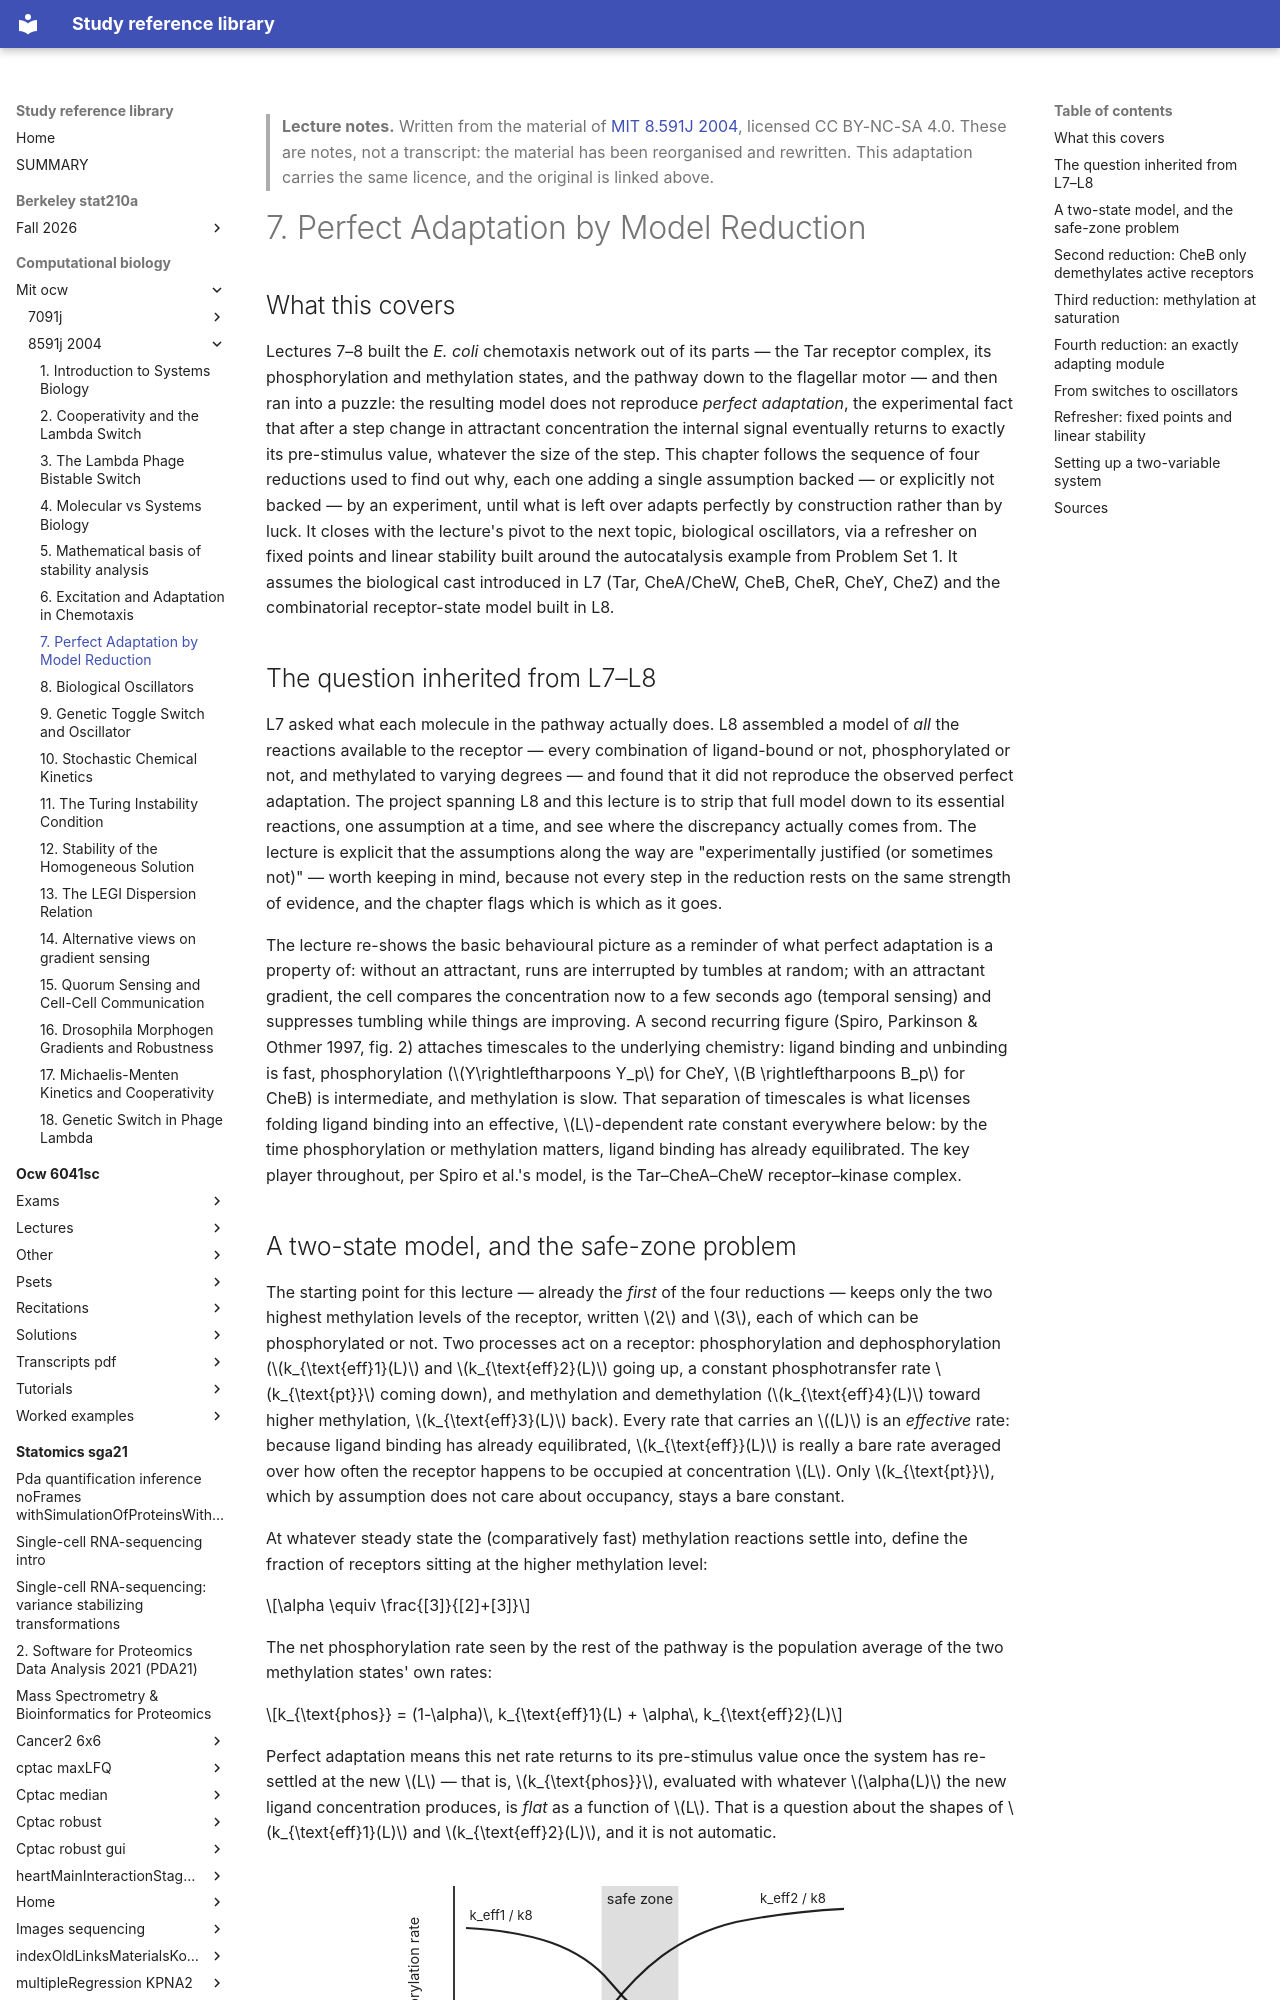

repository: Claptar/knowledge-base-library · page: computational-biology/mit-ocw/8591j-2004/07-perfect-adaptation-by-model-reduction/index.html · generator: mkdocs

---
title: "7. Perfect Adaptation by Model Reduction"
course: "MIT 8.591J 2004"
chapter: 7
source: "https://ocw.mit.edu/courses/8-591j-systems-biology-fall-2004/"
licence: "CC BY-NC-SA 4.0"
written: "2026-09-20"
---

> **Lecture notes.** Written from the material of [MIT 8.591J 2004](https://ocw.mit.edu/courses/8-591j-systems-biology-fall-2004/), licensed CC BY-NC-SA 4.0. These are notes, not a transcript: the material has been reorganised and rewritten. This adaptation carries the same licence, and the original is linked above.

# 7. Perfect Adaptation by Model Reduction

## What this covers

Lectures 7–8 built the *E. coli* chemotaxis network out of its parts — the Tar receptor complex, its
phosphorylation and methylation states, and the pathway down to the flagellar motor — and then ran
into a puzzle: the resulting model does not reproduce *perfect adaptation*, the experimental fact that
after a step change in attractant concentration the internal signal eventually returns to exactly its
pre-stimulus value, whatever the size of the step. This chapter follows the sequence of four
reductions used to find out why, each one adding a single assumption backed — or explicitly not backed
— by an experiment, until what is left over adapts perfectly by construction rather than by luck. It
closes with the lecture's pivot to the next topic, biological oscillators, via a refresher on fixed
points and linear stability built around the autocatalysis example from Problem Set 1. It assumes the
biological cast introduced in L7 (Tar, CheA/CheW, CheB, CheR, CheY, CheZ) and the combinatorial
receptor-state model built in L8.

## The question inherited from L7–L8

L7 asked what each molecule in the pathway actually does. L8 assembled a model of *all* the reactions
available to the receptor — every combination of ligand-bound or not, phosphorylated or not, and
methylated to varying degrees — and found that it did not reproduce the observed perfect adaptation.
The project spanning L8 and this lecture is to strip that full model down to its essential reactions,
one assumption at a time, and see where the discrepancy actually comes from. The lecture is explicit
that the assumptions along the way are "experimentally justified (or sometimes not)" — worth keeping
in mind, because not every step in the reduction rests on the same strength of evidence, and the
chapter flags which is which as it goes.

The lecture re-shows the basic behavioural picture as a reminder of what perfect adaptation is a
property of: without an attractant, runs are interrupted by tumbles at random; with an attractant
gradient, the cell compares the concentration now to a few seconds ago (temporal sensing) and
suppresses tumbling while things are improving. A second recurring figure (Spiro, Parkinson & Othmer
1997, fig. 2) attaches timescales to the underlying chemistry: ligand binding and unbinding is fast,
phosphorylation ($Y\rightleftharpoons Y_p$ for CheY, $B \rightleftharpoons B_p$ for CheB) is
intermediate, and methylation is slow. That separation of timescales is what licenses folding ligand
binding into an effective, $L$-dependent rate constant everywhere below: by the time phosphorylation or
methylation matters, ligand binding has already equilibrated. The key player throughout, per Spiro et
al.'s model, is the Tar–CheA–CheW receptor–kinase complex.
